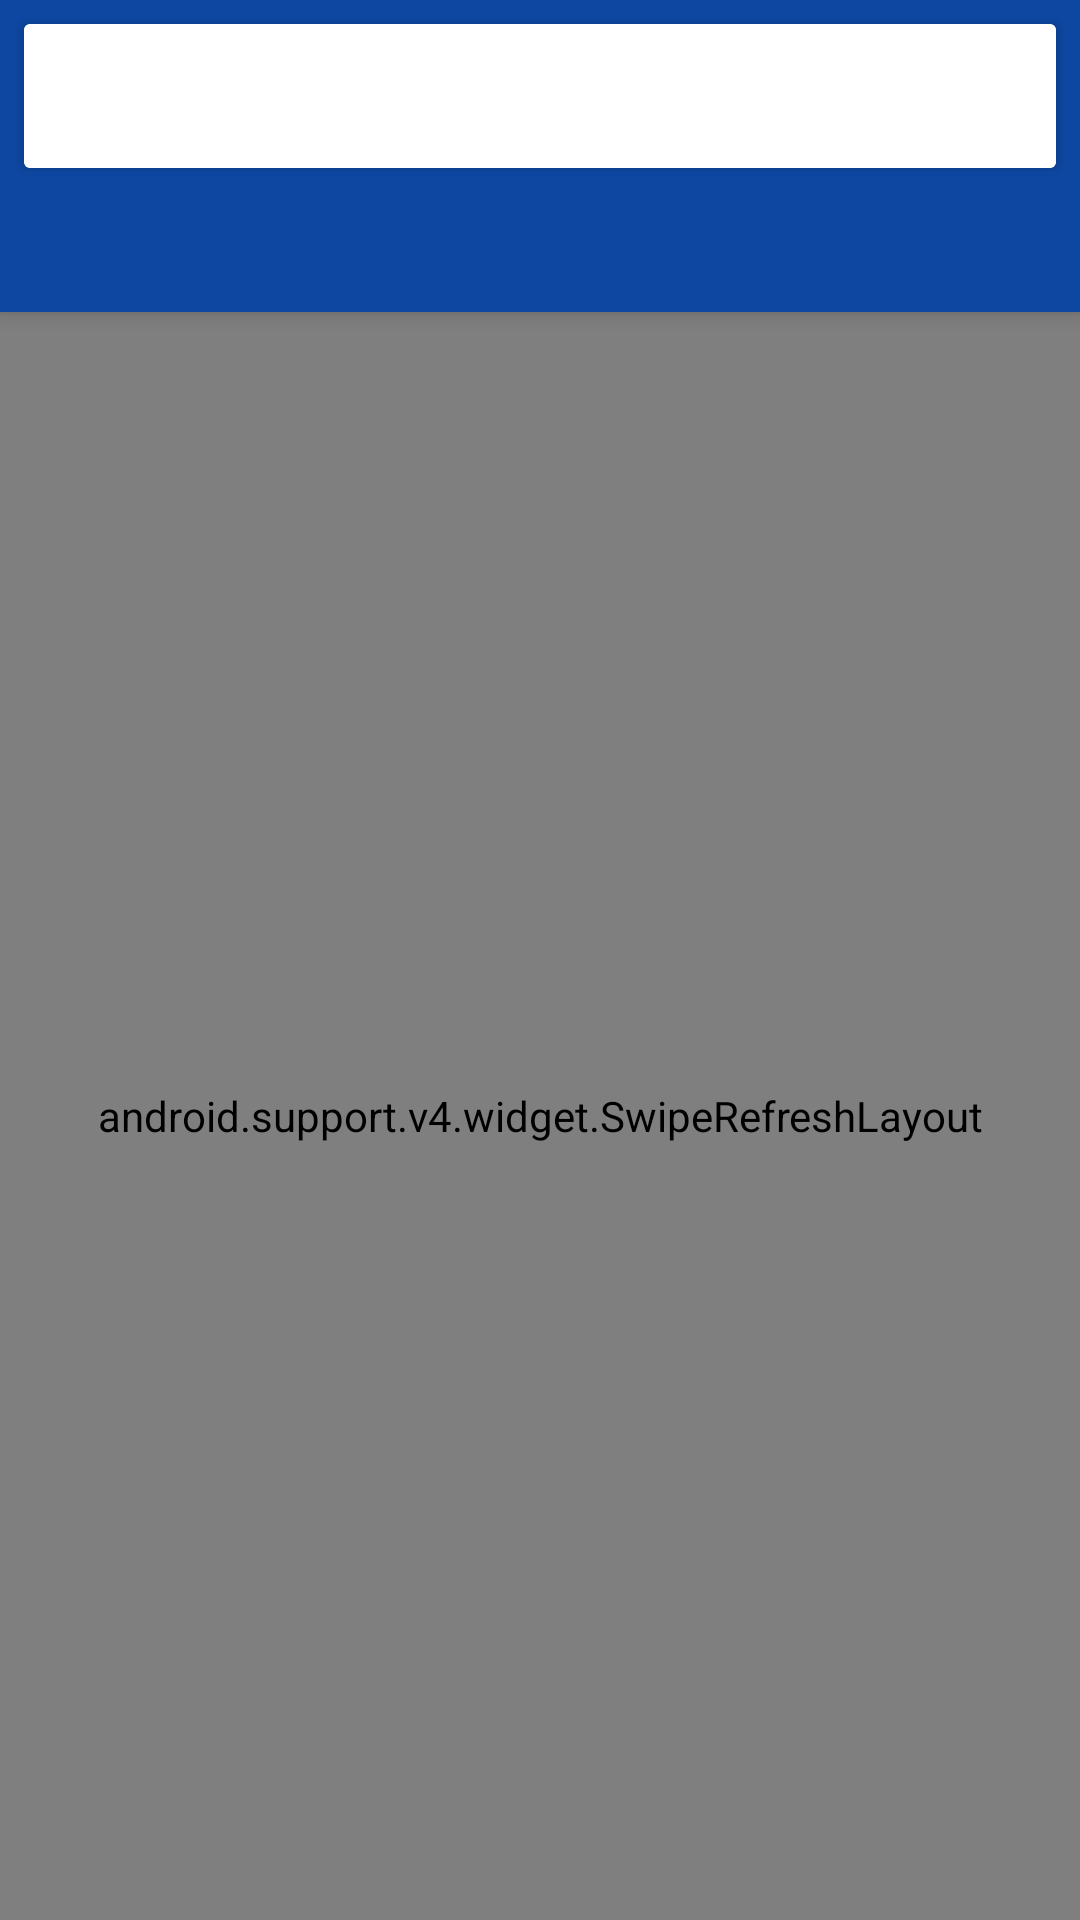

Reconstruct the res/layout file that produces this screen, plus the resources it refers to.
<!-- AndroidManifest.xml: application theme AppTheme -->
<!-- res/layout/activity_navigation_drawer.xml -->
<?xml version="1.0" encoding="utf-8"?>
<android.support.v4.widget.DrawerLayout
    android:id="@+id/drawer_layout"
    xmlns:android="http://schemas.android.com/apk/res/android"
    xmlns:app="http://schemas.android.com/apk/res-auto"
    xmlns:tools="http://schemas.android.com/tools"
    android:layout_width="match_parent"
    android:layout_height="match_parent"
    android:fitsSystemWindows="true"
    tools:openDrawer="start">

    <include
        layout="@layout/activity_toolbar_viewpager"
        android:layout_width="match_parent"
        android:layout_height="match_parent"/>

    <android.support.design.widget.NavigationView
        android:id="@+id/nav_view"
        android:layout_width="wrap_content"
        android:layout_height="match_parent"
        android:layout_gravity="start"
        android:fitsSystemWindows="false"
        app:headerLayout="@layout/activity_nav_header_main">

        <RelativeLayout
            android:layout_width="match_parent"
            android:layout_height="match_parent"
            android:layout_marginTop="160dp"
            android:orientation="vertical">

            <TextView
                android:id="@+id/units_text"
                android:layout_width="wrap_content"
                android:layout_height="wrap_content"
                android:layout_marginTop="16dp"
                android:layout_marginBottom="16dp"
                android:layout_marginStart="8dp"
                android:text="@string/units"
                android:textColor="@android:color/black"/>

            <Button
                android:id="@+id/nav_drawer_celsius_button"
                android:layout_width="50dp"
                android:layout_height="40dp"
                android:stateListAnimator="@null"
                android:layout_below="@id/units_text"
                android:layout_marginStart="6dp"
                android:translationZ="2dp"
                android:text="@string/c"/>

            <Button
                android:id="@+id/nav_drawer_fahrenheit_button"
                android:layout_width="50dp"
                android:layout_height="40dp"
                android:stateListAnimator="@null"
                android:translationZ="2dp"
                android:text="@string/f"
                android:layout_alignBottom="@+id/nav_drawer_celsius_button"
                android:layout_toEndOf="@+id/nav_drawer_celsius_button"/>

            <View
                android:id="@+id/line"
                android:layout_width="match_parent"
                android:layout_height="1dp"
                android:layout_below="@+id/nav_drawer_fahrenheit_button"
                android:layout_marginTop="16dp"
                android:background="@color/separator"/>


            <TextView
                android:id="@+id/favorite_locations"
                android:layout_width="match_parent"
                android:layout_height="wrap_content"
                android:layout_below="@id/line"
                android:layout_marginTop="16dp"
                android:layout_marginBottom="16dp"
                android:layout_marginStart="8dp"
                android:text="@string/favotite_locations"
                android:textColor="@android:color/black"/>


            <android.support.v7.widget.RecyclerView
                android:id="@+id/favorite_location_list"
                android:layout_width="match_parent"
                android:layout_height="0dp"
                android:layout_marginStart="8dp"
                android:layout_alignParentBottom="true"
                android:layout_below="@id/favorite_locations">

            </android.support.v7.widget.RecyclerView>

        </RelativeLayout>

    </android.support.design.widget.NavigationView>


</android.support.v4.widget.DrawerLayout>
<!-- res/layout/activity_toolbar_viewpager.xml (included above) -->
<?xml version="1.0" encoding="utf-8"?>
<android.support.design.widget.CoordinatorLayout
    xmlns:android="http://schemas.android.com/apk/res/android"
    xmlns:app="http://schemas.android.com/apk/res-auto"
    xmlns:tools="http://schemas.android.com/tools"
    android:layout_width="match_parent"
    android:layout_height="match_parent"
    android:focusable="true"
    android:focusableInTouchMode="true"
    tools:context=".WeatherActivity">

    <android.support.design.widget.AppBarLayout
        android:id="@+id/app_bar"
        android:layout_width="match_parent"
        android:layout_height="wrap_content"
        android:theme="@style/AppTheme.AppBarOverlay">

        
        <android.support.v7.widget.CardView
            android:id="@+id/card_view"
            android:layout_width="match_parent"
            android:layout_height="48dp"
            android:layout_margin="8dp">

            <android.support.v7.widget.Toolbar
                android:id="@+id/toolbar"
                android:layout_width="match_parent"
                android:layout_height="wrap_content"
                android:background="@android:color/white"
                app:theme="@style/ToolbarTheme">

                <EditText
                    android:id="@+id/search_field"
                    android:layout_width="match_parent"
                    android:layout_height="wrap_content"
                    android:backgroundTint="@color/transperant"
                    android:digits="abcdefghijklmnopqrstuvwxyz ABCDEFGHIJKLMNOPQRSTUVWXYZ"
                    android:focusable="true"
                    android:focusableInTouchMode="true"
                    android:imeOptions="actionSearch"
                    android:inputType="text"
                    android:maxLines="1"/>

            </android.support.v7.widget.Toolbar>

        </android.support.v7.widget.CardView>

        <android.support.design.widget.TabLayout
            android:id="@+id/tabs"
            android:layout_width="match_parent"
            android:layout_height="40dp"
            android:layout_alignParentStart="true"
            android:layout_alignParentTop="true"/>

    </android.support.design.widget.AppBarLayout>

    <RelativeLayout
        android:layout_width="match_parent"
        android:layout_height="match_parent"
        app:layout_behavior="@string/appbar_scrolling_view_behavior">

        <ProgressBar
            android:id="@+id/loading_view"
            android:layout_width="wrap_content"
            android:layout_height="wrap_content"
            android:layout_centerInParent="true"
            android:visibility="gone"/>

        <TextView
            android:id="@+id/no_location"
            android:layout_width="wrap_content"
            android:layout_height="wrap_content"
            android:layout_centerInParent="true"
            android:layout_centerVertical="true"
            android:text="No location selected"
            android:textSize="16sp"
            android:visibility="gone"/>

        <android.support.v4.widget.SwipeRefreshLayout
            android:id="@+id/swipe_refresh_layout"
            android:layout_width="match_parent"
            android:layout_height="match_parent">

            <android.support.v4.view.ViewPager
                android:id="@+id/pager"
                android:layout_width="match_parent"
                android:layout_height="match_parent" />

        </android.support.v4.widget.SwipeRefreshLayout>

    </RelativeLayout>

</android.support.design.widget.CoordinatorLayout>
<!-- res/layout/activity_nav_header_main.xml (included above) -->
<?xml version="1.0" encoding="utf-8"?>
<RelativeLayout
    android:id="@+id/header_container_layout"
    xmlns:android="http://schemas.android.com/apk/res/android"
    android:layout_width="match_parent"
    android:layout_height="@dimen/nav_header_height"
    android:background="@drawable/side_nav_bar"
    android:baselineAligned="true"
    android:orientation="horizontal"
    android:padding="8dp"
    android:theme="@style/ThemeOverlay.AppCompat.Dark">

    <TextView
        android:id="@+id/textView4"
        android:layout_width="wrap_content"
        android:layout_height="wrap_content"
        android:layout_alignParentStart="true"
        android:layout_alignParentTop="true"
        android:text="MapaWeather"
        android:textColor="@color/mapaWidgetLogoColor"
        android:textSize="12sp"
        android:textStyle="italic"/>

    <TextView
        android:id="@+id/separator"
        android:layout_width="140dp"
        android:layout_height="2px"
        android:layout_alignParentStart="true"
        android:layout_below="@+id/textView4"
        android:background="@color/mapaDrawerSeparatorColor"/>

    <TextView
        android:id="@+id/nav_drawer_location"
        android:layout_width="wrap_content"
        android:layout_height="wrap_content"
        android:layout_alignParentBottom="true"
        android:layout_alignParentStart="true"
        android:gravity="bottom"
        android:text="Location"
        android:textAlignment="viewStart"
        android:textColor="#b9ffffff"
        android:textSize="24sp"/>

    <TextView
        android:id="@+id/nav_drawer_condition"
        android:layout_width="wrap_content"
        android:layout_height="wrap_content"
        android:layout_above="@+id/nav_drawer_location"
        android:layout_alignParentStart="true"
        android:layout_gravity="bottom"
        android:gravity="bottom"
        android:text="Partly Cloudy"
        android:textAlignment="viewStart"
        android:textColor="#ffffff"
        android:textSize="16sp"/>

    <ImageView
        android:id="@+id/nav_drawer_image"
        android:layout_width="48dp"
        android:layout_height="48dp"
        android:layout_above="@+id/nav_drawer_condition"
        android:layout_alignParentStart="true"
        android:layout_gravity="start"
        android:layout_marginBottom="15dp">
    </ImageView>

    <TextView
        android:id="@+id/nav_drawer_degree"
        android:layout_width="wrap_content"
        android:layout_height="wrap_content"
        android:layout_alignBaseline="@+id/nav_drawer_location"
        android:layout_alignBottom="@+id/nav_drawer_location"
        android:layout_alignParentEnd="true"
        android:layout_marginEnd="15dp"
        android:paddingTop="@dimen/nav_header_vertical_spacing"
        android:text="32"
        android:textColor="#b9ffffff"
        android:textSize="54sp"/>


</RelativeLayout>
<!-- resources referenced by this layout -->
<resources>
  <color name="mapaDrawerSeparatorColor">#8ce0e0e0</color>
  <color name="mapaWidgetLogoColor">#e0e0e0</color>
  <color name="separator">#8098a3a4</color>
  <color name="transperant">#00136770</color>
  <dimen name="nav_header_height">160dp</dimen>
  <dimen name="nav_header_vertical_spacing">16dp</dimen>
  <!-- drawable side_nav_bar (drawable) -->
  <shape xmlns:android="http://schemas.android.com/apk/res/android"
         android:shape="rectangle">
      <gradient
          android:startColor="#c801579b"
          android:centerColor="#a0003b5b"
          android:endColor="#c801579b"
          android:angle="0"
          android:type="linear" />
      <stroke android:width="1px" android:color="#8098a3a4" />
  </shape>
  <string name="c">°C</string>
  <string name="f">°F</string>
  <string name="favotite_locations">RECENT LOCATIONS</string>
  <string name="units">UNITS</string>
  <style name="AppTheme.AppBarOverlay" parent="ThemeOverlay.AppCompat.Dark.ActionBar" />
  <style name="ToolbarTheme" parent="AppTheme">
          <item name="android:textColorSecondary">#8A000000</item>
      </style>
  <style name="AppTheme" parent="Theme.AppCompat.Light.NoActionBar">
          
          <item name="colorPrimary">@color/colorPrimary</item>
          <item name="colorPrimaryDark">@color/colorPrimaryDark</item>
          <item name="colorAccent">@color/colorAccent</item>
          <item name="windowActionBarOverlay">false</item>
          <item name="windowActionBar">false</item>
  
      </style>
  <color name="colorPrimary">#0D47A1</color>
  <color name="colorPrimaryDark">#06347e</color>
  <color name="colorAccent">#d7d7d7</color>
</resources>
